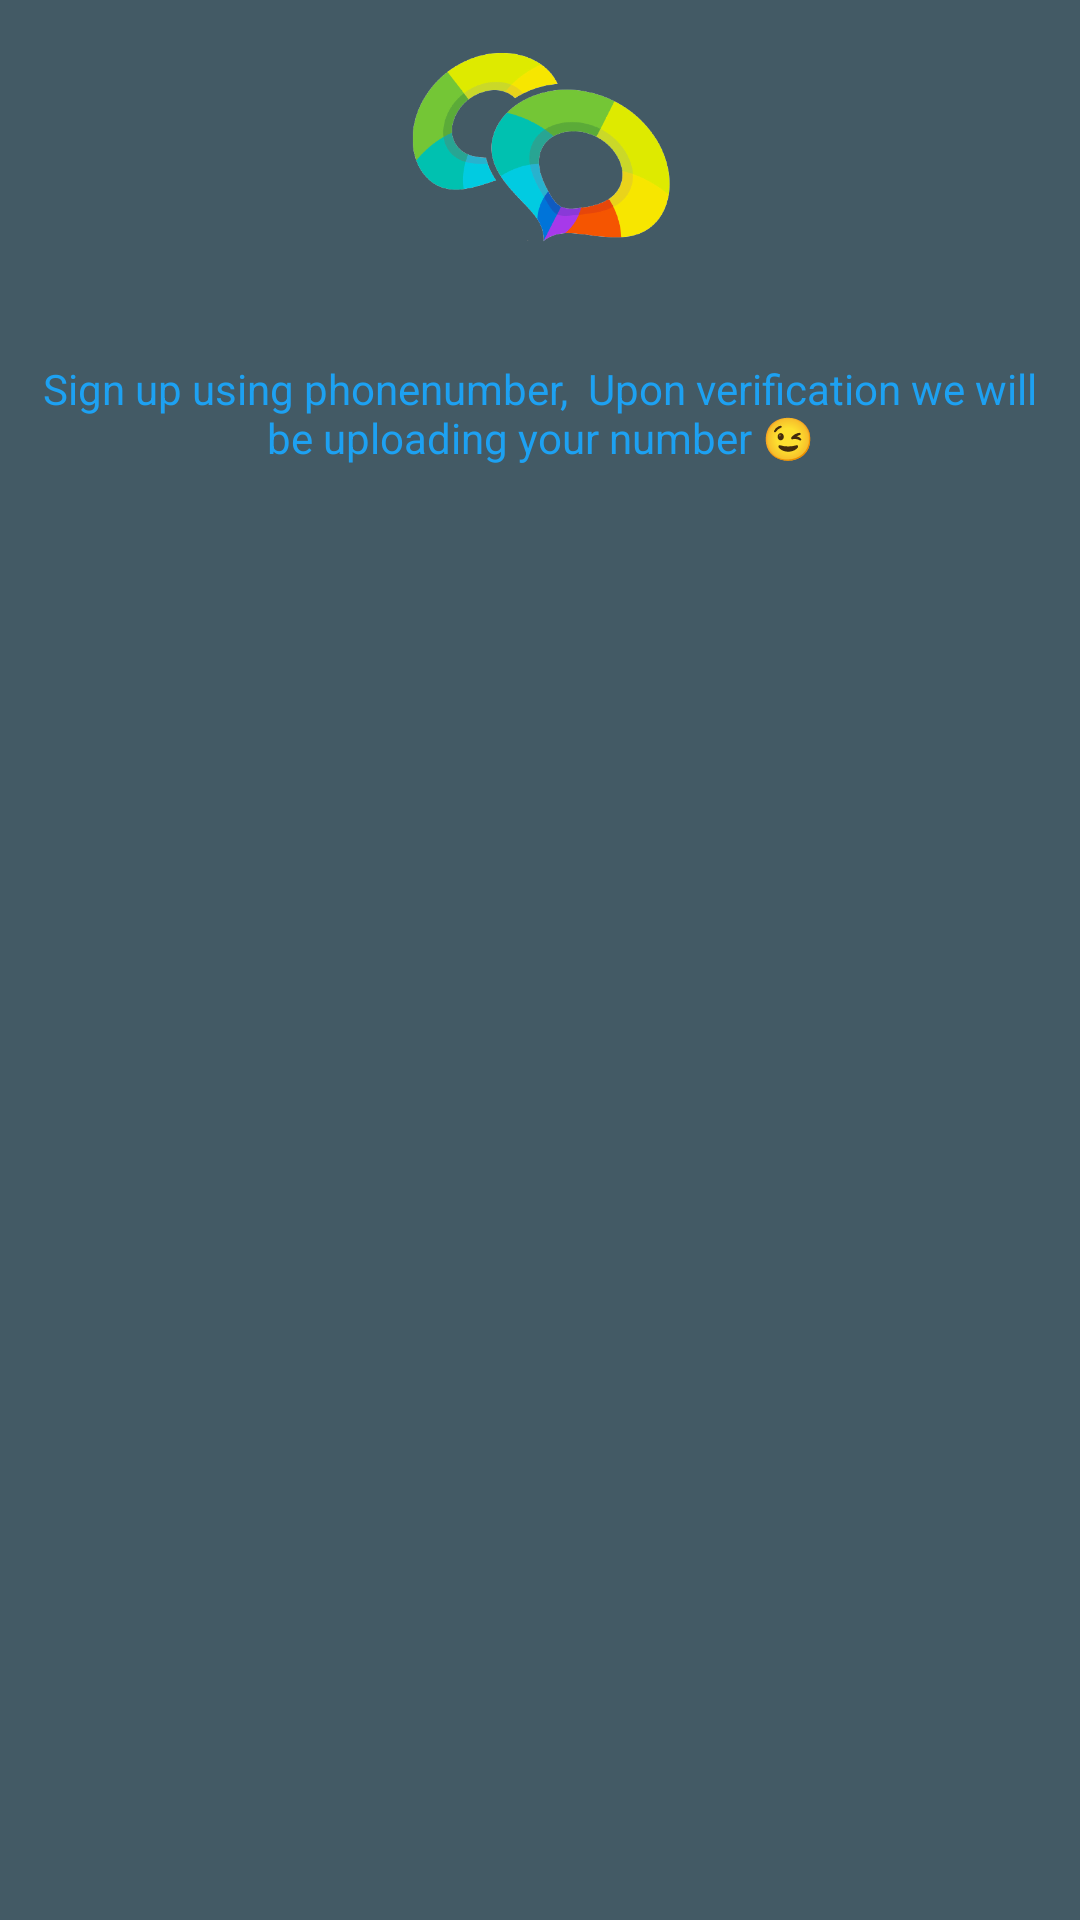

Layout XML and referenced resources for this Android screen:
<!-- AndroidManifest.xml: application theme Theme.ChatApp -->
<!-- res/layout/waiting_view.xml -->
<?xml version="1.0" encoding="utf-8"?>
<layout xmlns:android="http://schemas.android.com/apk/res/android"
    xmlns:app="http://schemas.android.com/apk/res-auto">
<LinearLayout android:layout_width="match_parent"
    android:layout_height="match_parent"
    android:animateLayoutChanges="true"
    android:gravity="center_horizontal"
    android:layout_gravity="center_horizontal"
    android:orientation="vertical">

    <ImageView
        android:id="@+id/imageView"
        android:layout_width="100dp"
        android:layout_height="100dp"
        android:layout_alignParentTop="true"
        android:layout_centerHorizontal="true"
        android:layout_gravity="center_horizontal"
        app:srcCompat="@drawable/preview"  />


    <TextView
        android:layout_width="wrap_content"
        android:layout_height="wrap_content"
        android:layout_marginTop="10dp"
        android:padding="10dp"
        android:text="Sign up using phonenumber,  Upon verification we will be uploading your number 😉"
        android:textColor="#1DA1F2"
        android:textAlignment="center" />
    <com.google.android.material.textfield.TextInputEditText
        android:id="@+id/sms_code_edt"
        android:layout_width="match_parent"
        android:layout_height="wrap_content"
        android:text=""
        android:inputType="number"
        android:visibility="gone"
        android:layout_marginLeft="30dp"
        android:layout_margin="9dp"
        android:textSize="20sp"
        android:layout_gravity="end"
        android:textStyle="bold"
        android:textColorHint="@color/red"
        android:hint="code">

    </com.google.android.material.textfield.TextInputEditText>








    <ir.samanjafari.easycountdowntimer.EasyCountDownTextview
        android:id="@+id/timertext"
        android:layout_width="wrap_content"
        android:layout_height="wrap_content"
        android:layout_centerInParent="true"
        app:hours="0"
        app:minute="0"
        app:second="59"
        app:showHours="true"
        app:textSize="12sp"
        app:digitBackground="@android:color/transparent"
        app:textColor="@color/black"
        app:setAnimation="true"
        app:colonColor="#9c9c9c"
        app:showDays="false"
        android:visibility="gone"
        app:showOnlySecond="true"
        app:daysLabel="D"
        app:days="0"
        app:start_automatically="false"
        app:useFarsiNumeral="false"/>




    <LinearLayout
        android:id="@+id/ver1"
        android:gravity="center"
        android:visibility="visible"
        android:layout_width="match_parent"
        android:animateLayoutChanges="true"
        android:layout_height="wrap_content">


        <TextView
            android:id="@+id/vercodetext"
            android:layout_width="wrap_content"
            android:layout_height="wrap_content"
            android:padding="10dp"
            android:text=""
            android:textColor="@color/black"
            android:animateLayoutChanges="true"
            android:textStyle="bold"
            android:textSize="16dp"
            android:layout_margin="10dp"
            android:textAlignment="center" />

    </LinearLayout>



    <LinearLayout
        android:id="@+id/ver2"
        android:gravity="center"
        android:layout_width="match_parent"
        android:visibility="gone"
        android:layout_height="wrap_content">

        <EditText
            android:id="@+id/et1"
            android:maxLength="1"
            android:textAlignment="center"
            android:animateLayoutChanges="true"
            android:textColor="@color/black"
            android:inputType="phone"
            android:background="@color/wheat"
            android:layout_width="43dp"
            android:textStyle="bold"
            android:layout_height="43dp" />
        <Space
            android:layout_width="4dp"
            android:layout_height="0dp"></Space>


        <EditText
            android:id="@+id/et2"
            android:maxLength="1"
            android:textAlignment="center"
            android:inputType="numberSigned"
            android:textColor="@color/black"
            android:background="@color/wheat"
            android:layout_width="43dp"
            android:textStyle="bold"
            android:layout_height="43dp" />

        <Space
            android:layout_width="4dp"
            android:layout_height="0dp"></Space>

        <EditText
            android:id="@+id/et3"
            android:maxLength="1"
            android:textAlignment="center"
            android:inputType="numberSigned"
            android:textColor="@color/black"
            android:background="@color/black"
            android:layout_width="43dp"
            android:textStyle="bold"
            android:layout_height="43dp" />

        <Space
            android:layout_width="4dp"
            android:layout_height="0dp"></Space>

        <EditText
            android:id="@+id/et4"
            android:maxLength="1"
            android:textAlignment="center"
            android:inputType="numberSigned"
            android:textColor="@color/black"
            android:background="@color/black"
            android:layout_width="43dp"
            android:textStyle="bold"
            android:layout_height="43dp" />

        <Space
            android:layout_width="4dp"
            android:layout_height="0dp"></Space>

        <EditText
            android:id="@+id/et5"
            android:maxLength="1"
            android:textAlignment="center"
            android:inputType="numberSigned"
            android:textColor="@color/black"
            android:background="@color/black"
            android:layout_width="43dp"
            android:textStyle="bold"
            android:layout_height="43dp" />
        <Space
            android:layout_width="4dp"
            android:layout_height="0dp"></Space>

        <EditText
            android:id="@+id/et6"
            android:maxLength="1"
            android:textAlignment="center"
            android:inputType="numberSigned"
            android:textColor="@color/black"
            android:textStyle="bold"
            android:background="@color/wheat"
            android:layout_width="43dp"
            android:layout_height="43dp" />

    </LinearLayout>
    <com.airbnb.lottie.LottieAnimationView
        android:id="@+id/progress_indicator"
        android:layout_width="70dp"
        android:layout_height="70dp"
        android:layout_centerInParent="true"
        android:visibility="gone"
        app:lottie_autoPlay="true"
        app:lottie_loop="true"
        app:lottie_rawRes="@raw/loading" />
</LinearLayout>
</layout>
<!-- resources referenced by this layout -->
<resources>
  <color name="black">#FF000000</color>
  <color name="red">#FF0000</color>
  <color name="wheat">#F5DEB3</color>
  <!-- drawable preview: png bitmap (drawable-v24, 37076 bytes) -->
  <style name="Theme.ChatApp" parent="Theme.Design.Light.NoActionBar">
          
          
          <item name="colorPrimary">@color/anotherWhats</item>
          <item name="colorPrimaryVariant">@color/anotherWhats</item>
          <item name="colorOnPrimary">@color/anotherWhats</item>
          
          <item name="colorSecondary">@color/teal_200</item>
          <item name="colorAccent">@color/colorAccent</item>
          
          <item name="android:windowBackground">@color/anotherWhats</item>
          <item name="colorSecondaryVariant">@color/crimson</item>
          <item name="colorOnSecondary">@color/black</item>
          
          <item name="android:statusBarColor" tools:targetApi="l">?attr/colorPrimaryVariant</item>
          
      </style>
  <color name="anotherWhats">#435A65</color>
  <color name="teal_200">#FF03DAC5</color>
  <color name="colorAccent">#D81B60</color>
  <color name="crimson">#DC143C</color>
</resources>
